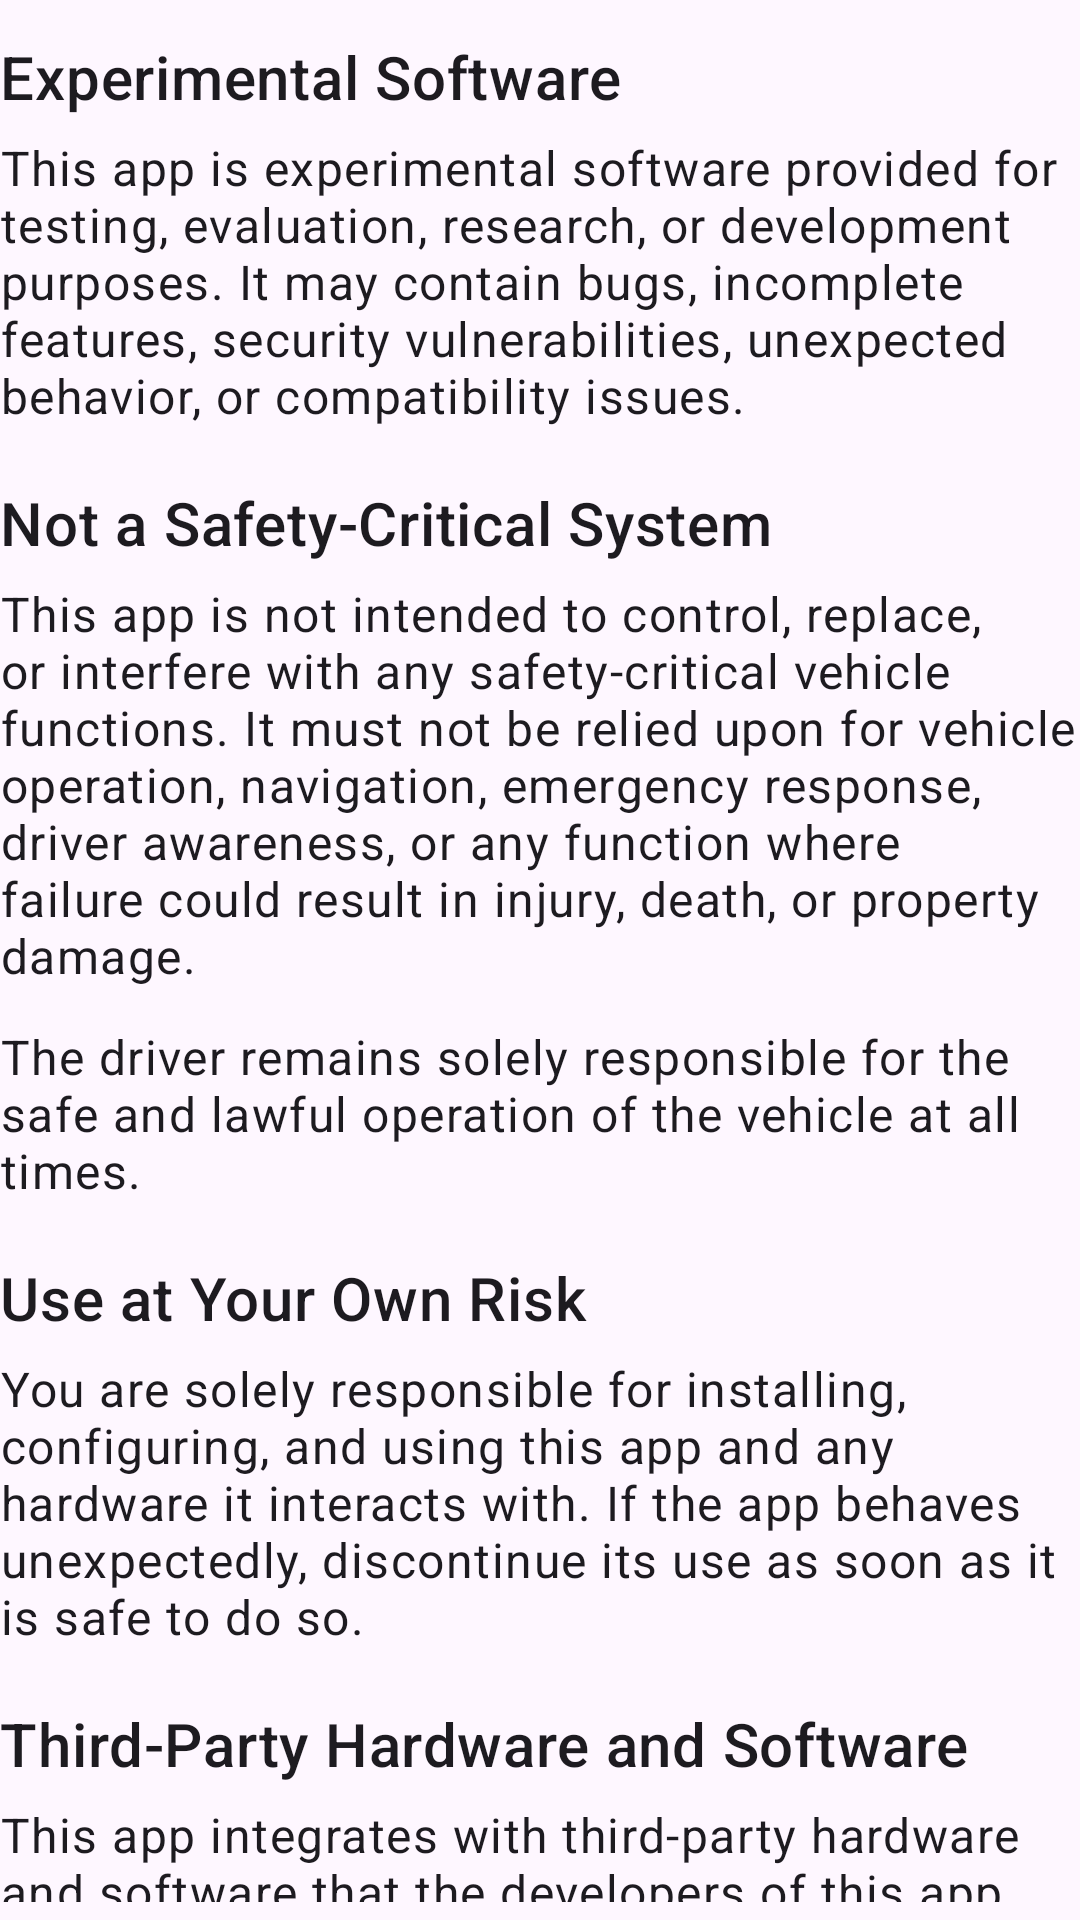

Produce the Android XML layout that renders to this screen, including the resource entries it uses.
<!-- AndroidManifest.xml: application theme Theme.Geargrinder -->
<!-- res/layout/layout_liability_disclaimer_text.xml -->
<?xml version="1.0" encoding="utf-8"?>
<LinearLayout xmlns:android="http://schemas.android.com/apk/res/android"
    android:orientation="vertical"
    android:layout_width="match_parent"
    android:layout_height="match_parent"
    >

    <TextView
        android:layout_width="wrap_content"
        android:layout_height="wrap_content"
        android:paddingTop="12dp"
        style="?textAppearanceHeadline6"
        android:text="@string/liability_disclaimer_experimental_software_header"
        />

    <TextView
        android:layout_width="wrap_content"
        android:layout_height="wrap_content"
        android:paddingVertical="6dp"
        style="?textAppearanceBody1"
        android:text="@string/liability_disclaimer_experimental_software_body"
        />

    <TextView
        android:layout_width="wrap_content"
        android:layout_height="wrap_content"
        android:paddingTop="12dp"
        style="?textAppearanceHeadline6"
        android:text="@string/liability_disclaimer_safety_critical_header"
        />

    <TextView
        android:layout_width="wrap_content"
        android:layout_height="wrap_content"
        android:paddingVertical="6dp"
        style="?textAppearanceBody1"
        android:text="@string/liability_disclaimer_safety_critical_body_1"
        />

    <TextView
        android:layout_width="wrap_content"
        android:layout_height="wrap_content"
        android:paddingVertical="6dp"
        style="?textAppearanceBody1"
        android:text="@string/liability_disclaimer_safety_critical_body_2"
        />

    <TextView
        android:layout_width="wrap_content"
        android:layout_height="wrap_content"
        android:paddingTop="12dp"
        style="?textAppearanceHeadline6"
        android:text="@string/liability_disclaimer_own_risk_header"
        />

    <TextView
        android:layout_width="wrap_content"
        android:layout_height="wrap_content"
        android:paddingVertical="6dp"
        style="?textAppearanceBody1"
        android:text="@string/liability_disclaimer_own_risk_body"
        />

    <TextView
        android:layout_width="wrap_content"
        android:layout_height="wrap_content"
        android:paddingTop="12dp"
        style="?textAppearanceHeadline6"
        android:text="@string/liability_disclaimer_third_party_integration_header"
        />

    <TextView
        android:layout_width="wrap_content"
        android:layout_height="wrap_content"
        android:paddingVertical="6dp"
        style="?textAppearanceBody1"
        android:text="@string/liability_disclaimer_third_party_integration_body_1"
        />

    <TextView
        android:layout_width="wrap_content"
        android:layout_height="wrap_content"
        android:paddingVertical="6dp"
        style="?textAppearanceBody1"
        android:text="@string/liability_disclaimer_third_party_integration_body_2"
        />

    <TextView
        android:layout_width="wrap_content"
        android:layout_height="wrap_content"
        android:paddingTop="12dp"
        style="?textAppearanceHeadline6"
        android:text="@string/liability_disclaimer_warranty_header"
        />

    <TextView
        android:layout_width="wrap_content"
        android:layout_height="wrap_content"
        android:paddingVertical="6dp"
        style="?textAppearanceBody1"
        android:text="@string/liability_disclaimer_warranty_body"
        />

    <TextView
        android:layout_width="wrap_content"
        android:layout_height="wrap_content"
        android:paddingTop="12dp"
        style="?textAppearanceHeadline6"
        android:text="@string/liability_disclaimer_limitation_header"
        />

    <TextView
        android:layout_width="wrap_content"
        android:layout_height="wrap_content"
        android:paddingVertical="6dp"
        style="?textAppearanceBody1"
        android:text="@string/liability_disclaimer_limitation_body_1"
        />

    <TextView
        android:layout_width="wrap_content"
        android:layout_height="wrap_content"
        android:paddingVertical="6dp"
        style="?textAppearanceBody1"
        android:text="@string/liability_disclaimer_limitation_body_2"
        />

    <TextView
        android:layout_width="wrap_content"
        android:layout_height="wrap_content"
        android:paddingVertical="6dp"
        style="?textAppearanceBody1"
        android:text="@string/liability_disclaimer_limitation_body_3"
        />

</LinearLayout>
<!-- resources referenced by this layout -->
<resources>
  <string name="liability_disclaimer_experimental_software_body">This app is experimental software provided for testing, evaluation, research, or development purposes. It may contain bugs, incomplete features, security vulnerabilities, unexpected behavior, or compatibility issues.</string>
  <string name="liability_disclaimer_experimental_software_header">Experimental Software</string>
  <string name="liability_disclaimer_limitation_body_1">To the maximum extent permitted by applicable law, the developers of this app are not liable for any direct, indirect, incidental, consequential, or special damages arising from or relating to the installation, use, misuse, or inability to use this app, including but not limited to vehicle damage, hardware damage, data loss, loss of use, or other resulting losses.</string>
  <string name="liability_disclaimer_limitation_body_2">Because this app is provided free of charge, you acknowledge that you use it entirely at your own discretion and risk.</string>
  <string name="liability_disclaimer_limitation_body_3">Nothing in this disclaimer excludes or limits liability where such exclusion or limitation is prohibited by applicable law.</string>
  <string name="liability_disclaimer_limitation_header">Limitation of Liability</string>
  <string name="liability_disclaimer_own_risk_body">You are solely responsible for installing, configuring, and using this app and any hardware it interacts with. If the app behaves unexpectedly, discontinue its use as soon as it is safe to do so.</string>
  <string name="liability_disclaimer_own_risk_header">Use at Your Own Risk</string>
  <string name="liability_disclaimer_safety_critical_body_1">This app is not intended to control, replace, or interfere with any safety-critical vehicle functions. It must not be relied upon for vehicle operation, navigation, emergency response, driver awareness, or any function where failure could result in injury, death, or property damage.</string>
  <string name="liability_disclaimer_safety_critical_body_2">The driver remains solely responsible for the safe and lawful operation of the vehicle at all times.</string>
  <string name="liability_disclaimer_safety_critical_header">Not a Safety-Critical System</string>
  <string name="liability_disclaimer_third_party_integration_body_1">This app integrates with third-party hardware and software that the developers of this app do not manufacture or control. The developers provide no guarantees regarding compatibility, reliability, or continued operation with any particular device, vehicle, or software version.</string>
  <string name="liability_disclaimer_third_party_integration_body_2">You are responsible for ensuring that this app is compatible with your vehicle and any hardware or software it is used with.</string>
  <string name="liability_disclaimer_third_party_integration_header">Third-Party Hardware and Software</string>
  <string name="liability_disclaimer_warranty_body">This app is distributed under the GNU General Public License v3.0 (GPLv3). The warranty disclaimer contained in the GPLv3 applies to this software.</string>
  <string name="liability_disclaimer_warranty_header">Warranty</string>
  <style name="Theme.Geargrinder" parent="Base.Theme.Geargrinder" />
  <color name="black">#FF000000</color>
  <color name="white">#FFFFFFFF</color>
  <style name="ThemeOverlay.Geargrinder.DynamicColors" parent="Base.ThemeOverlay.Geargrinder.DynamicColors" />
  <style name="ThemeOverlay.Geargrinder.AlertDialog" parent="ThemeOverlay.Material3.Dialog.Alert">
          <item name="colorBackgroundFloating">@macro/m3_comp_dialog_container_color</item>
      </style>
</resources>
